Image classification data set "gemstone" (minh-me/train-model on GitHub). Class labels (87): alexandrite, almandine, amazonite, amber, amethyst, ametrine, andalusite, andradite, aquamarine, green aventurine, yellow aventurine, benitoite, golden beryl, bixbite, bloodstone, blue lace agate, carnelian, cats eye, chalcedony, blue chalcedony, chrome diopside, chrysoberyl, chrysocolla, chrysoprase, citrine, coral, danburite, diamond, diaspore, dumortierite, emerald, fluorite, red garnet, goshenite, grossular, hessonite, hiddenite, iolite, jade, jasper, kunzite, kyanite, labradorite, lapis lazuli, larimar, malachite, moonstone, morganite, black onyx, green onyx, red onyx, opal, pearl, peridot, prehnite, pyrite, pyrope, beer quartz, lemon quartz, rose quartz, rutilated quartz, smoky quartz, rhodochrosite, rhodolite, rhodonite, ruby, blue sapphire, pink sapphire, purple sapphire, yellow sapphire, scapolite, serpentine, sodalite, spessartite, sphene, spinel, spodumene, sunstone, tanzanite, tigers eye, topaz, tourmaline, tsavorite, turquoise, variscite, zircon, zoisite.

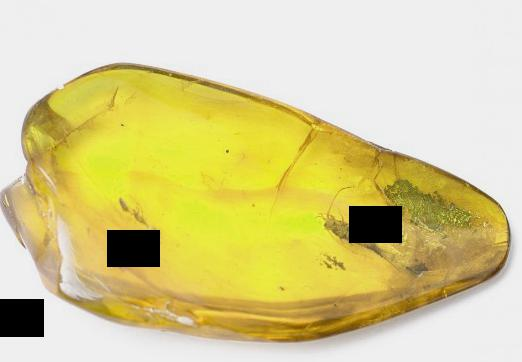
Label: amber

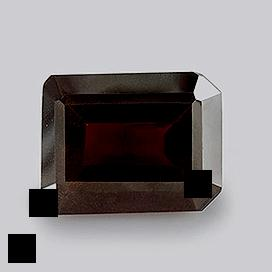
Label: red garnet

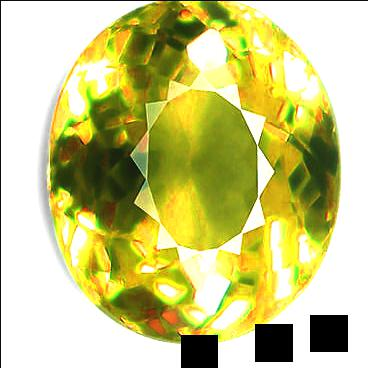
Label: andradite

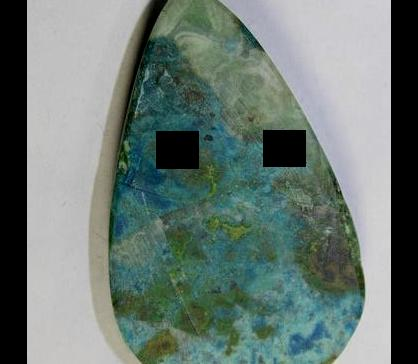
Label: chrysocolla

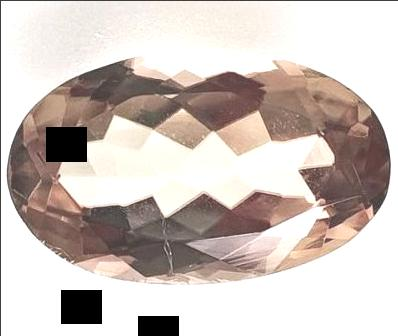
Label: diaspore

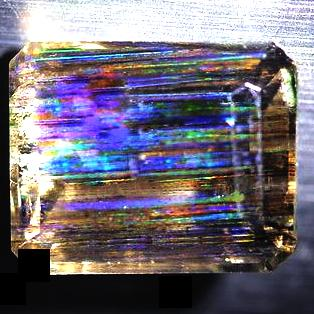
Label: scapolite
